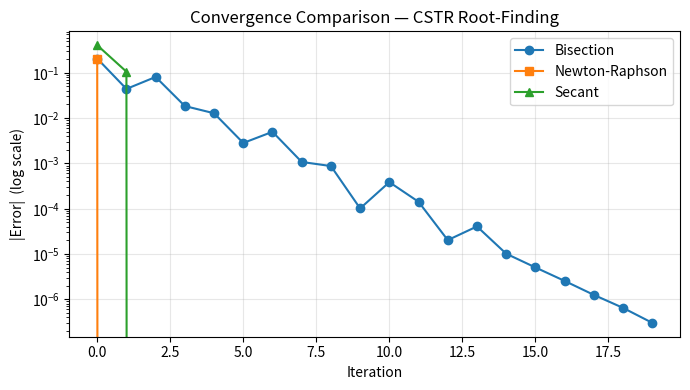

Write the Python code that produced this figure.
"""
CSTR Equilibrium Solver
Finds steady-state conversion in a CSTR for a first-order irreversible reaction:
    A to B,  -rA = k*CA

Design equation (mole balance)-->
    tau = (CA0 - CA) / (k * CA)
    => CA = CA0 / (1 + k * tau)
    => X = k * tau / (1 + k * tau)

We solve for X given CA0, tau, and k using three root-finding methods.
Residual: f(X) = X - k*tau*(1 - X)  =>  f(X) = 0 at steady state.
"""

import numpy as np #we can also code this without importing numpy, but it will be more verbose and less efficient.  Numpy provides convenient array operations and math functions that make the code cleaner and faster.
import matplotlib.pyplot as plt


# ---------- problem parameters ----------
CA0 = 2.0    # mol/L  (feed concentration)
k   = 0.8    # 1/min  (rate constant)
tau = 3.0    # min    (residence time)

# analytical answer (for verification)
X_analytical = k * tau / (1 + k * tau)

def residual(X):
    """f(X) = X - k*tau*(1 - X).  Root = steady-state conversion."""
    return X - k * tau * (1.0 - X)


# ============================================================
# 1. BISECTION METHOD
# ============================================================
def bisection(f, a, b, tol=1e-6, max_iter=100):
    """
    Find root of f in [a, b] by repeatedly halving the interval.
    Requires f(a) and f(b) to have opposite signs.
    """
    if f(a) * f(b) > 0:
        raise ValueError("f(a) and f(b) must have opposite signs.")

    history = []
    for i in range(max_iter):
        mid = (a + b) / 2.0
        history.append(mid)

        if abs(f(mid)) < tol or (b - a) / 2.0 < tol:
            return mid, i + 1, history

        if f(a) * f(mid) < 0:
            b = mid
        else:
            a = mid

    return (a + b) / 2.0, max_iter, history


# ============================================================
# 2. NEWTON-RAPHSON METHOD
# ============================================================
def newton_raphson(f, df, x0, tol=1e-6, max_iter=50):
    """
    Iterative root-finding using tangent line approximation.
    x_{n+1} = x_n - f(x_n) / f'(x_n)
    """
    x = x0
    history = [x]

    for i in range(max_iter):
        fx  = f(x)
        dfx = df(x)

        if abs(dfx) < 1e-12:
            raise ZeroDivisionError("Derivative too small — possible flat region.")

        x_new = x - fx / dfx
        history.append(x_new)

        if abs(x_new - x) < tol:
            return x_new, i + 1, history

        x = x_new

    return x, max_iter, history


def residual_deriv(X):
    """Analytical derivative of residual wrt X===>  d/dX [X - k*tau*(1-X)] = 1 + k*tau"""
    return 1.0 + k * tau


# ============================================================
# 3. SECANT METHOD
# ============================================================
def secant(f, x0, x1, tol=1e-6, max_iter=50):
    """
    Like Newton-Raphson but uses a finite-difference approximation of the derivative.
    Does NOT require an analytical derivative.
    """
    history = [x0, x1]

    for i in range(max_iter):
        f0, f1 = f(x0), f(x1)

        if abs(f1 - f0) < 1e-12:
            raise ZeroDivisionError("Division by near-zero difference.")

        x2 = x1 - f1 * (x1 - x0) / (f1 - f0)
        history.append(x2)

        if abs(x2 - x1) < tol:
            return x2, i + 1, history

        x0, x1 = x1, x2

    return x1, max_iter, history


# ============================================================
# RUNNING ALL THREE & COMPARINGGG
# ============================================================
if __name__ == "__main__":
    print("=" * 55)
    print("  CSTR Steady-State Conversion Solver")
    print(f"  CA0={CA0} mol/L  |  k={k} 1/min  |  tau={tau} min")
    print("=" * 55)
    print(f"  Analytical answer: X = {X_analytical:.6f}\n")

    # Bisection
    X_bis, n_bis, hist_bis = bisection(residual, 0.0, 0.9999)
    print(f"  Bisection        :  X = {X_bis:.6f}  ({n_bis} iterations)")

    # Newton-Raphson
    X_nr, n_nr, hist_nr = newton_raphson(residual, residual_deriv, x0=0.5)
    print(f"  Newton-Raphson   :  X = {X_nr:.6f}  ({n_nr} iterations)")

    # Secant
    X_sec, n_sec, hist_sec = secant(residual, 0.3, 0.6)
    print(f"  Secant           :  X = {X_sec:.6f}  ({n_sec} iterations)")

    # ---- convergence plot ----
    fig, ax = plt.subplots(figsize=(7, 4))
    ax.plot(range(len(hist_bis)), [abs(x - X_analytical) for x in hist_bis],
            marker='o', label='Bisection', linewidth=1.5)
    ax.plot(range(len(hist_nr)),  [abs(x - X_analytical) for x in hist_nr],
            marker='s', label='Newton-Raphson', linewidth=1.5)
    ax.plot(range(len(hist_sec)), [abs(x - X_analytical) for x in hist_sec],
            marker='^', label='Secant', linewidth=1.5)

    ax.set_yscale('log')
    ax.set_xlabel('Iteration')
    ax.set_ylabel('|Error|  (log scale)')
    ax.set_title('Convergence Comparison — CSTR Root-Finding')
    ax.legend()
    ax.grid(True, alpha=0.3)
    plt.tight_layout()
    plt.savefig('cstr_convergence.png', dpi=120)
    print("\n  Convergence plot saved → cstr_convergence.png")
